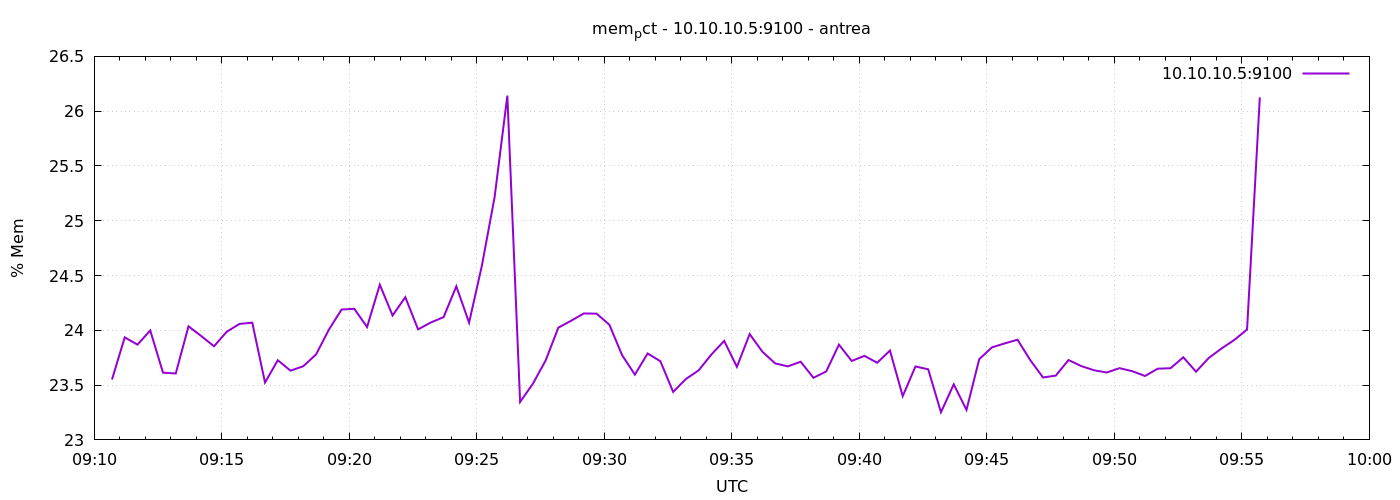

Source data for this figure (header and first rows):
1777108242	23.55104015481374
1777108272	23.94
1777108302	23.87
1777108332	24
1777108362	23.61
1777108392	23.61
1777108422	24.04
1777108452	23.95
1777108482	23.85
1777108512	23.99
1777108542	24.06
1777108572	24.07
1777108602	23.52
1777108632	23.73
1777108662	23.63
1777108692	23.67
1777108722	23.78
1777108752	24
1777108782	24.19
1777108812	24.2
1777108842	24.03
1777108872	24.42
1777108902	24.14
1777108932	24.3
1777108962	24.01
1777108992	24.07
1777109022	24.12
1777109052	24.4
1777109082	24.07
1777109112	24.59
1777109142	25.21
1777109172	26.14
1777109202	23.35
1777109232	23.51
1777109262	23.72
1777109292	24.02
1777109322	24.09
1777109352	24.15
1777109382	24.15
1777109412	24.05
1777109442	23.77
1777109472	23.6
1777109502	23.79
1777109532	23.72
1777109562	23.44
1777109592	23.56
1777109622	23.63
1777109652	23.78
1777109682	23.9
1777109712	23.67
1777109742	23.97
1777109772	23.8
1777109802	23.7
1777109832	23.67
1777109862	23.71
1777109892	23.57
1777109922	23.62
1777109952	23.87
1777109982	23.72
1777110012	23.77
1777110042	23.7
... 30 more rows
